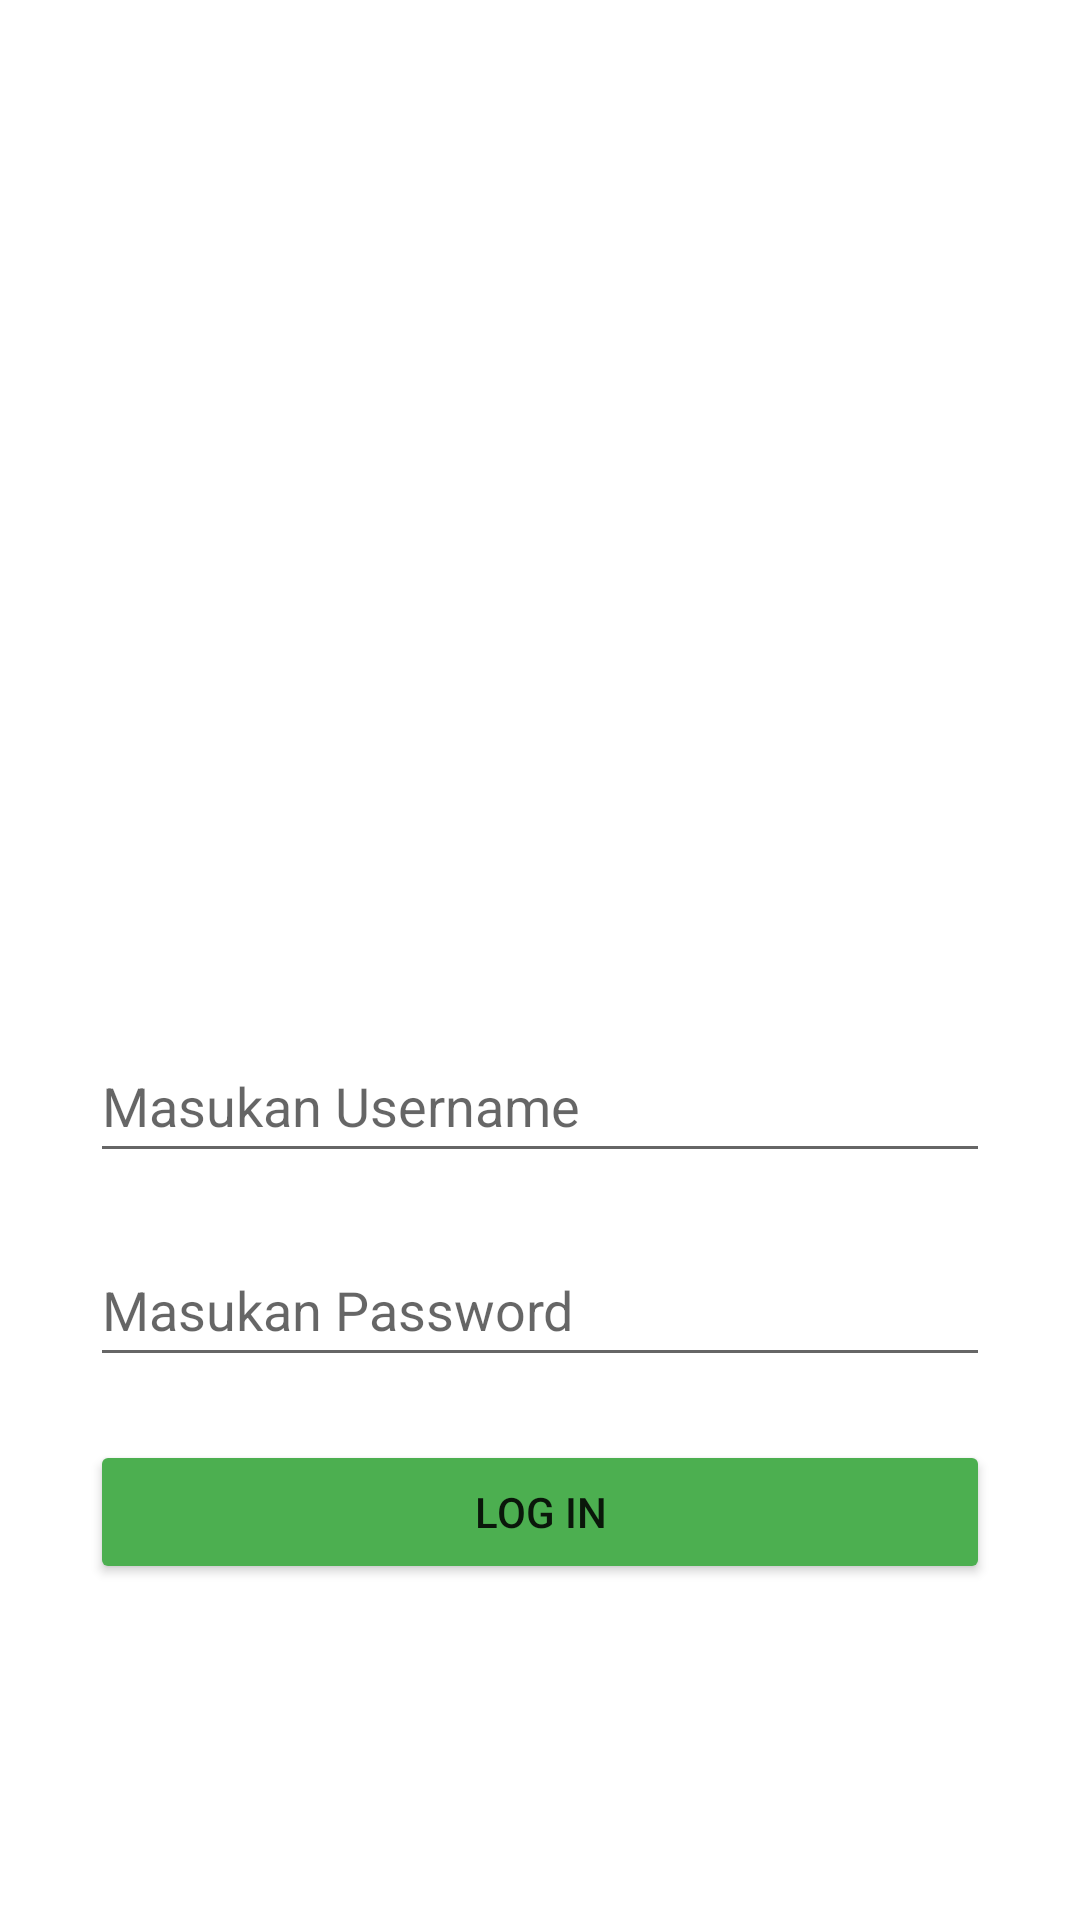

The Android layout XML behind this screen, and the referenced resources:
<!-- AndroidManifest.xml: application theme Theme.AnisaApril -->
<!-- res/layout/activity_main.xml -->
<?xml version="1.0" encoding="utf-8"?>
<RelativeLayout
    xmlns:android="http://schemas.android.com/apk/res/android"
    xmlns:tools="http://schemas.android.com/tools"
    android:id="@+id/login_layout"
    android:layout_width="match_parent"
    android:layout_height="match_parent"
    android:paddingHorizontal="10dp"
    android:paddingTop="40dp"
    android:orientation="vertical"
    tools:context=".MainActivity">

    <ImageView
        android:id="@+id/logo"
        android:layout_width="326dp"
        android:layout_height="174dp"
        android:layout_centerHorizontal="true"
        android:layout_marginTop="40dp"
        android:layout_marginBottom="40dp"
        android:src="@drawable/bg"
        tools:ignore="ImageContrastCheck" />

    <EditText
        android:id="@+id/username_edittext"
        android:layout_width="match_parent"
        android:layout_height="wrap_content"
        android:layout_below="@+id/logo"
        android:layout_marginStart="20dp"
        android:layout_marginTop="49dp"
        android:layout_marginEnd="20dp"
        android:hint="Masukan Username"
        android:inputType="text"
        android:minHeight="48dp"
        android:autofillHints="" />

    <EditText
        android:id="@+id/password_edittext"
        android:layout_width="match_parent"
        android:layout_height="wrap_content"
        android:layout_below="@+id/username_edittext"
        android:layout_marginStart="20dp"
        android:layout_marginTop="20dp"
        android:layout_marginEnd="20dp"
        android:hint="Masukan Password"
        android:inputType="textPassword"
        android:minHeight="48dp"
        android:autofillHints="" />

    <Button
        android:id="@+id/login_button"
        android:layout_width="match_parent"
        android:layout_height="wrap_content"
        android:layout_below="@+id/password_edittext"
        android:backgroundTint="#4CAF50"
        android:layout_marginStart="20dp"
        android:layout_marginTop="21dp"
        android:layout_marginEnd="20dp"
        android:text="log in" />

</RelativeLayout>
<!-- resources referenced by this layout -->
<resources>
  <style name="Theme.AnisaApril" parent="Theme.MaterialComponents.DayNight.DarkActionBar">
          
          <item name="colorPrimary">@color/purple_500</item>
          <item name="colorPrimaryVariant">@color/purple_700</item>
          <item name="colorOnPrimary">@color/white</item>
          
          <item name="colorSecondary">@color/teal_200</item>
          <item name="colorSecondaryVariant">@color/teal_700</item>
          <item name="colorOnSecondary">@color/black</item>
          
          <item name="android:statusBarColor">?attr/colorPrimaryVariant</item>
          
      </style>
  <!-- not gathered from this repository: default colours our renderer supplied (Android Studio template values) -->
  <color name="purple_500">#FF6200EE</color>
  <color name="purple_700">#FF3700B3</color>
  <color name="teal_200">#FF03DAC5</color>
  <color name="teal_700">#FF018786</color>
  <color name="black">#FF000000</color>
  <color name="white">#FFFFFFFF</color>
</resources>
